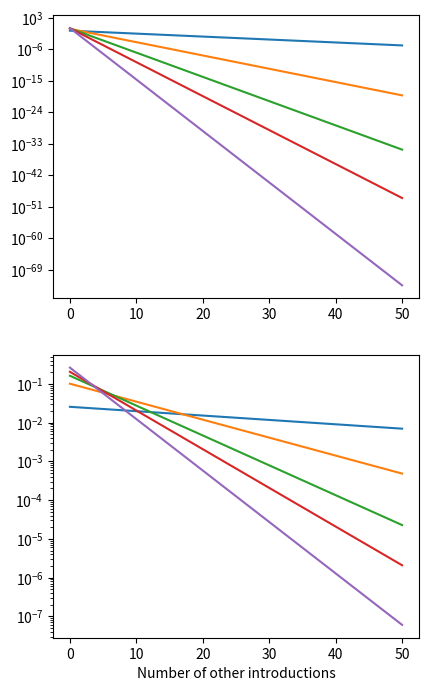

Recreate this plot in Python. (Note: this script raises an exception after producing the figure.)
# -*- coding: utf-8 -*-
"""
Created on Mon Oct  5 18:18:13 2020

[redacted]
"""
'''
CALCULATES AND PLOTS THE TWO PLOTS RELATED TO "MARGINAL BENEFIT" OF ONE PERSON ISOLATING, 
DEPENDING ON THE ACTIONS OF OTHER INFECTED INDIVIDUALS.
'''

import matplotlib.pyplot as plt
import numpy as np

def convert_R_to_numpy_params(mu, theta):
    """
    Convert mean/dispersion parameterization of a negative binomial to the ones numpy supports

    See https://en.wikipedia.org/wiki/Negative_binomial_distribution#Alternative_formulations
    From https://stackoverflow.com/a/47406400/2966723
    """
    r = theta
    var = mu + 1 / r * mu ** 2
    p = (var - mu) / var
    return r, 1 - p

plt.close('all')

Rc = np.array([1.1,1.5,2,2.5,3.5])
lenRc=len(Rc)
decplaces = 10
errbnd = 10**(-decplaces)
maxit = 1000
i = 0

theta = 0.16

pep = np.ones(lenRc).reshape(1,lenRc) #probability of epidemic for Poisson
while np.min(1 - np.exp(-Rc*(pep - errbnd)) - pep + errbnd) < 0 and np.max(pep - errbnd) > 0 and i < maxit:
    pep = ((Rc*pep + 1)*np.exp(-Rc*pep) - 1)/(Rc*np.exp(-Rc*pep) - 1)
    i += 1

r, q = convert_R_to_numpy_params(Rc, theta)
p = 1 - q
i = 0

if i == maxit:
    raise Exception('Calculation took too long. (Poisson)')

penb = np.ones(lenRc).reshape(1,lenRc) #Probability of Epidemic for Negative Binomial
while np.min(1 - (q/(q + p*(penb - errbnd)))**r - penb + errbnd) < 0 and np.max(penb - errbnd) > 0 and i < maxit:
    penb = penb - (1 - (q/(q + p*penb))**r - penb)/(r*q**r*p/(q + p*penb)**(r + 1) - 1)
    i += 1

if i == maxit:
    raise Exception('Calculation took too long. (Negative Binomial)')

maxE=50
E=(np.arange(maxE+1)).reshape(maxE+1,1)

Benefit_p = pep*(1 - pep)**(E)
Benefit_nb = penb*(1 - penb)**(E)

fig = plt.figure(figsize = (5.8, 7.5))
ax = fig.add_subplot(111)
ax0 = fig.add_subplot(211)
ax1 = fig.add_subplot(212)

ax.spines['top'].set_color('none')
ax.spines['bottom'].set_color('none')
ax.spines['left'].set_color('none')
ax.spines['right'].set_color('none')
ax.tick_params(labelcolor='w', top=False, bottom=False, left=False, right=False)

plt.gcf().subplots_adjust(top = 0.92, bottom = 0.09, left = 0.14, right = 0.77)

for i1 in range(lenRc):
    ax0.semilogy(E, Benefit_p[:,i1])
    ax1.semilogy(E, Benefit_nb[:,i1], label = r'$\mathcal{R}_c=' + str(Rc[i1]) +'$')

ax.set_xlabel('Number of other introductions', FontSize=12)
ax.set_ylabel('Reduction in epidemic probability from one infected person isolating', FontSize=12)
ax.yaxis.labelpad = 15
ax0.set_xlim([0, maxE])
ax1.set_xlim([0, maxE])
ax0.set_ylim([1e-10,2])
ax1.set_ylim(bottom = 1e-4)

ax0.set_title('Poisson offspring distribution')
ax1.set_title('Negative binomial offspring distribution')
ax1.legend(bbox_to_anchor=(1.01, 1.1), loc='center left')

plt.savefig('MarginalBenefit.png')

Tot_infected = 50
Isolating = np.arange(Tot_infected + 1).reshape(Tot_infected+1,1)

Av_reduction_p=1/Isolating[1:]*(1 - (1 - pep)**Isolating[1:])*(1 - pep)**(Tot_infected - Isolating[1:])
Next_margben_p=pep*(1 - pep)**(Tot_infected - Isolating[:Tot_infected] - 1)

Av_reduction_nb=1/Isolating[1:]*(1 - (1 - penb)**Isolating[1:])*(1 - penb)**(Tot_infected - Isolating[1:])
Next_margben_nb=penb*(1 - penb)**(Tot_infected - Isolating[:Tot_infected] - 1)

Tot_benefit_p = (1-pep)**(Tot_infected-Isolating) - (1-pep)**(Tot_infected)
Tot_benefit_nb = (1-penb)**(Tot_infected-Isolating)- (1-penb)**(Tot_infected)


fig = plt.figure(figsize = (5.8, 7.5))
ax = fig.add_subplot(111)
ax0 = fig.add_subplot(211)
ax1 = fig.add_subplot(212)

ax.spines['top'].set_color('none')
ax.spines['bottom'].set_color('none')
ax.spines['left'].set_color('none')
ax.spines['right'].set_color('none')
ax.tick_params(labelcolor='w', top=False, bottom=False, left=False, right=False)

plt.gcf().subplots_adjust(top = 0.92, bottom = 0.09, left = 0.14, right = 0.77)
for i1 in range(lenRc):
    if i1 == 0:
        ax0.semilogy(Isolating, Tot_benefit_p[:,i1], 'C' + str(i1),label='Total \nbenefit')
        ax0.semilogy(Isolating[1:], Av_reduction_p[:,i1], 'C' + str(i1) + '--', label = 'Average \nbenefit')
        ax0.semilogy(Isolating[:Tot_infected], Next_margben_p[:,i1], 'C' + str(i1)+ '-.', label = 'Marginal \nbenefit')
    else:
        ax0.semilogy(Isolating[1:], Av_reduction_p[:,i1], 'C' + str(i1) + '--')
        ax0.semilogy(Isolating[:Tot_infected], Next_margben_p[:,i1], 'C' + str(i1)+ '-.')
        ax0.semilogy(Isolating, Tot_benefit_p[:,i1], 'C' + str(i1))
    ax1.semilogy(Isolating[1:], Av_reduction_nb[:,i1], 'C' + str(i1) + '--')
    ax1.semilogy(Isolating[:Tot_infected], Next_margben_nb[:,i1], 'C' + str(i1) + '-.')
    ax1.semilogy(Isolating, Tot_benefit_nb[:,i1], 'C' + str(i1), label = r'$\mathcal{R}_c=' + str(Rc[i1]) +'$')

ax.set_xlabel('Number isolating (of 50 introductions)', FontSize=12)
ax.set_ylabel('Benefit', FontSize=12)
ax.yaxis.labelpad = 15

ax0.set_ylim([1e-3,1])
ax1.set_ylim([1e-3,1])

#ax0.set_xlim([Tot_infected-10, Tot_infected])
ax0.set_xlim([35, Tot_infected])
ax1.set_xlim([1, Tot_infected])
ax0.set_title('Poisson offspring distribution')
ax1.set_title('Negative binomial offspring distribution')
ax1.legend(bbox_to_anchor=(1.01, 1.0), loc='upper left')
ax0.legend(bbox_to_anchor=(1.01,0.4), loc='upper left')

plt.savefig('ProbMargAvbenefitlog' + str(Tot_infected) + '.png')
